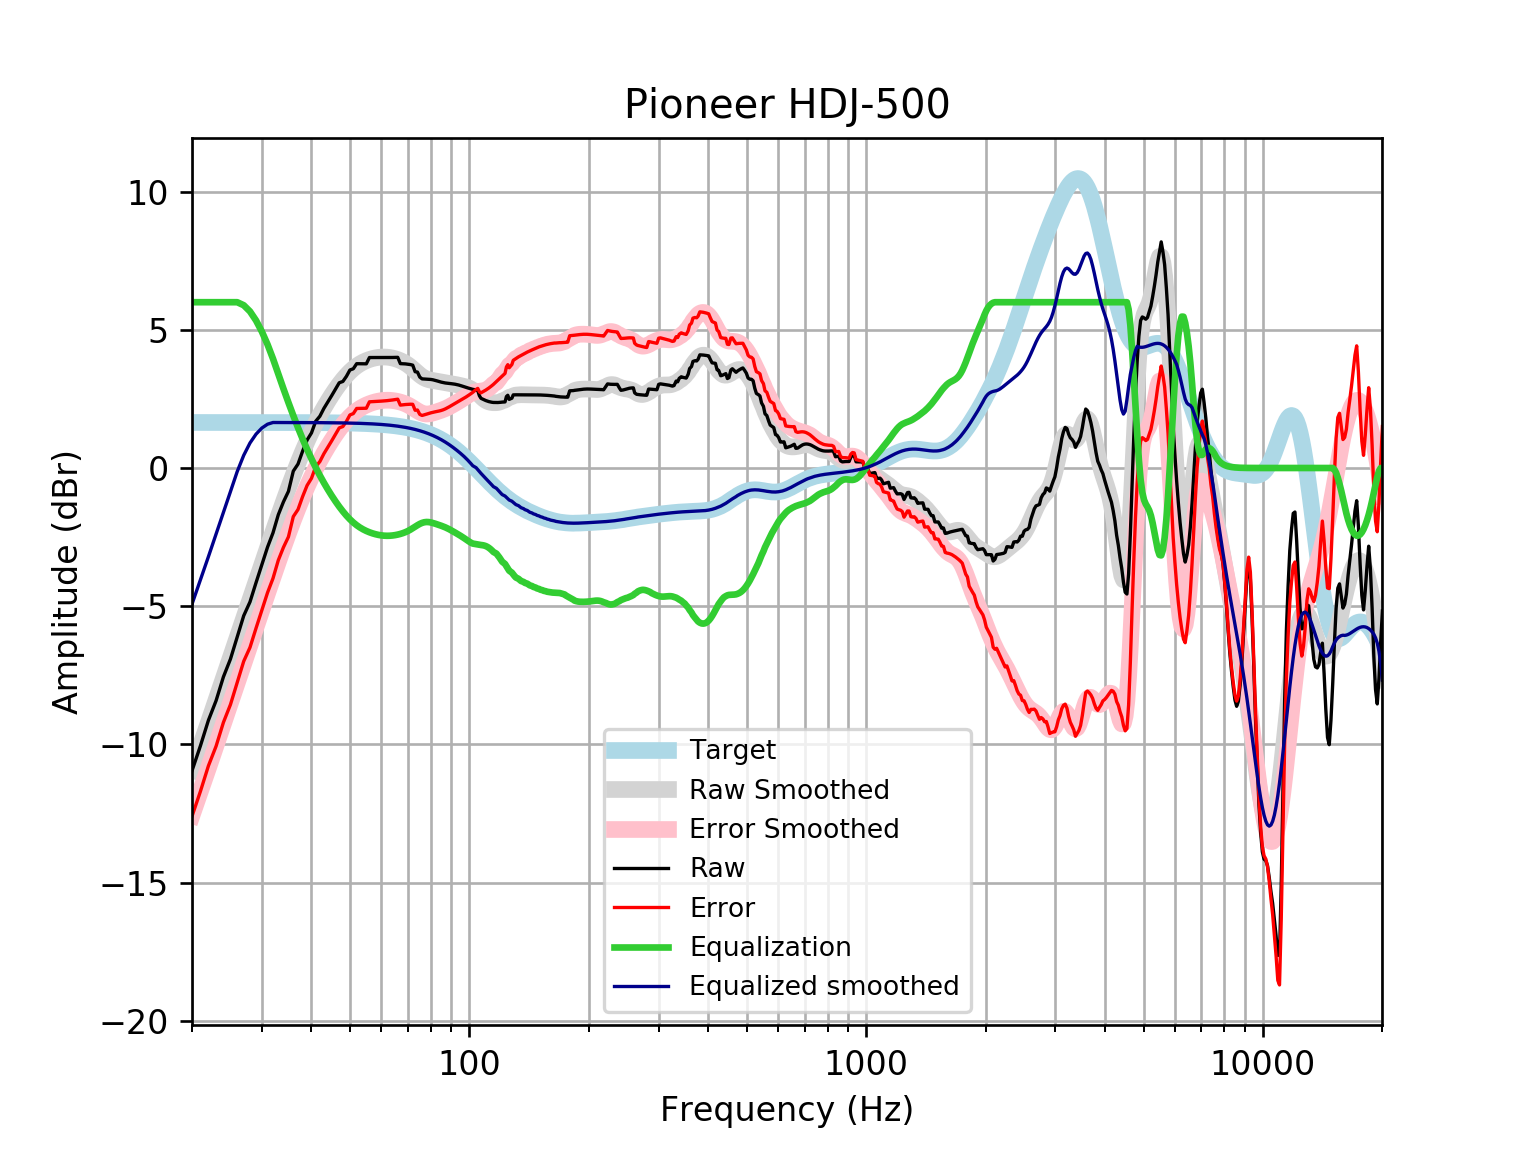

The table this chart was drawn from, first rows:
frequency, raw, error, smoothed, error_smoothed, equalization, equalized_raw, equalized_smoothed, target
20, -10.96, -12.6, -10.93, -12.57, 6, -4.956, -4.926, 1.648
21, -10.06, -11.7, -10.05, -11.7, 6.0, -4.055, -4.052, 1.648
22, -9.13, -10.78, -9.208, -10.86, 6, -3.13, -3.208, 1.648
23, -8.419, -10.07, -8.393, -10.04, 6.0, -2.419, -2.393, 1.648
24, -7.559, -9.206, -7.608, -9.255, 6, -1.559, -1.608, 1.648
25, -6.913, -8.561, -6.854, -8.501, 6, -0.9134, -0.8537, 1.648
26, -6.111, -7.758, -6.129, -7.777, 6, -0.1107, -0.1289, 1.648
27, -5.346, -6.994, -5.432, -7.08, 5.891, 0.5443, 0.4587, 1.648
28, -4.846, -6.494, -4.761, -6.408, 5.666, 0.8199, 0.9053, 1.647
29, -4.15, -5.798, -4.114, -5.761, 5.339, 1.189, 1.225, 1.647
30, -3.493, -5.14, -3.489, -5.137, 4.936, 1.442, 1.446, 1.647
31, -2.865, -4.512, -2.887, -4.534, 4.472, 1.607, 1.585, 1.647
32, -2.347, -3.993, -2.308, -3.955, 3.955, 1.608, 1.647, 1.647
33, -1.692, -3.338, -1.753, -3.399, 3.399, 1.708, 1.647, 1.647
34, -1.225, -2.871, -1.224, -2.87, 2.87, 1.645, 1.646, 1.646
35, -0.845, -2.491, -0.7228, -2.369, 2.369, 1.524, 1.646, 1.646
36, -0.1128, -1.758, -0.2522, -1.898, 1.898, 1.785, 1.645, 1.645
37, 0.1436, -1.501, 0.1866, -1.458, 1.458, 1.602, 1.645, 1.645
38, 0.6099, -1.035, 0.5929, -1.051, 1.051, 1.661, 1.644, 1.644
39, 1.012, -0.6313, 0.9669, -0.6768, 0.6768, 1.689, 1.644, 1.644
40, 1.268, -0.3745, 1.31, -0.3333, 0.3333, 1.602, 1.643, 1.643
41, 1.691, 0.04938, 1.623, -0.01875, 0.01875, 1.71, 1.642, 1.642
42, 1.873, 0.2323, 1.91, 0.2694, -0.2694, 1.604, 1.641, 1.641
43, 2.158, 0.5185, 2.174, 0.534, -0.534, 1.624, 1.64, 1.64
44, 2.391, 0.7527, 2.416, 0.7777, -0.7777, 1.614, 1.639, 1.639
45, 2.623, 0.9864, 2.639, 1.002, -1.002, 1.621, 1.637, 1.637
46, 2.855, 1.219, 2.845, 1.209, -1.209, 1.646, 1.635, 1.635
47, 3.085, 1.452, 3.032, 1.398, -1.398, 1.687, 1.634, 1.633
48, 3.132, 1.501, 3.201, 1.57, -1.57, 1.563, 1.631, 1.631
49, 3.317, 1.688, 3.351, 1.722, -1.722, 1.595, 1.629, 1.629
50, 3.547, 1.92, 3.483, 1.857, -1.857, 1.69, 1.626, 1.626
51, 3.592, 1.969, 3.596, 1.972, -1.972, 1.62, 1.623, 1.623
52, 3.774, 2.155, 3.69, 2.071, -2.071, 1.704, 1.62, 1.62
53, 3.773, 2.157, 3.769, 2.153, -2.153, 1.62, 1.616, 1.616
54, 3.772, 2.16, 3.834, 2.222, -2.222, 1.55, 1.612, 1.612
55, 3.77, 2.163, 3.886, 2.279, -2.279, 1.492, 1.607, 1.607
56, 3.998, 2.396, 3.928, 2.326, -2.326, 1.672, 1.602, 1.602
57, 3.998, 2.401, 3.961, 2.364, -2.364, 1.633, 1.596, 1.596
58, 3.997, 2.407, 3.986, 2.396, -2.396, 1.602, 1.59, 1.59
59, 3.997, 2.414, 4.004, 2.42, -2.42, 1.577, 1.583, 1.583
60, 3.997, 2.421, 4.014, 2.438, -2.438, 1.558, 1.576, 1.576
61, 3.996, 2.428, 4.017, 2.449, -2.449, 1.547, 1.568, 1.568
62, 3.996, 2.437, 4.012, 2.453, -2.453, 1.543, 1.559, 1.559
63, 3.997, 2.448, 4, 2.451, -2.451, 1.547, 1.549, 1.549
64, 4, 2.461, 3.981, 2.442, -2.442, 1.558, 1.538, 1.538
65, 4.003, 2.476, 3.955, 2.428, -2.428, 1.574, 1.527, 1.527
66, 4.005, 2.49, 3.924, 2.409, -2.409, 1.596, 1.514, 1.514
67, 3.777, 2.276, 3.886, 2.385, -2.385, 1.392, 1.501, 1.501
68, 3.774, 2.288, 3.843, 2.356, -2.356, 1.418, 1.486, 1.486
69, 3.768, 2.297, 3.792, 2.322, -2.322, 1.446, 1.471, 1.471
70, 3.757, 2.303, 3.734, 2.28, -2.28, 1.477, 1.454, 1.454
71, 3.744, 2.308, 3.668, 2.233, -2.233, 1.511, 1.436, 1.436
72, 3.721, 2.305, 3.596, 2.18, -2.18, 1.542, 1.416, 1.416
73, 3.485, 2.09, 3.519, 2.124, -2.124, 1.361, 1.395, 1.395
74, 3.471, 2.098, 3.443, 2.07, -2.07, 1.401, 1.373, 1.373
75, 3.291, 1.941, 3.372, 2.023, -2.023, 1.268, 1.349, 1.349
76, 3.226, 1.902, 3.31, 1.986, -1.986, 1.239, 1.324, 1.324
77, 3.221, 1.924, 3.26, 1.963, -1.963, 1.258, 1.297, 1.297
78, 3.218, 1.949, 3.222, 1.954, -1.954, 1.264, 1.269, 1.269
79, 3.213, 1.974, 3.196, 1.957, -1.957, 1.256, 1.239, 1.239
... 553 more rows
